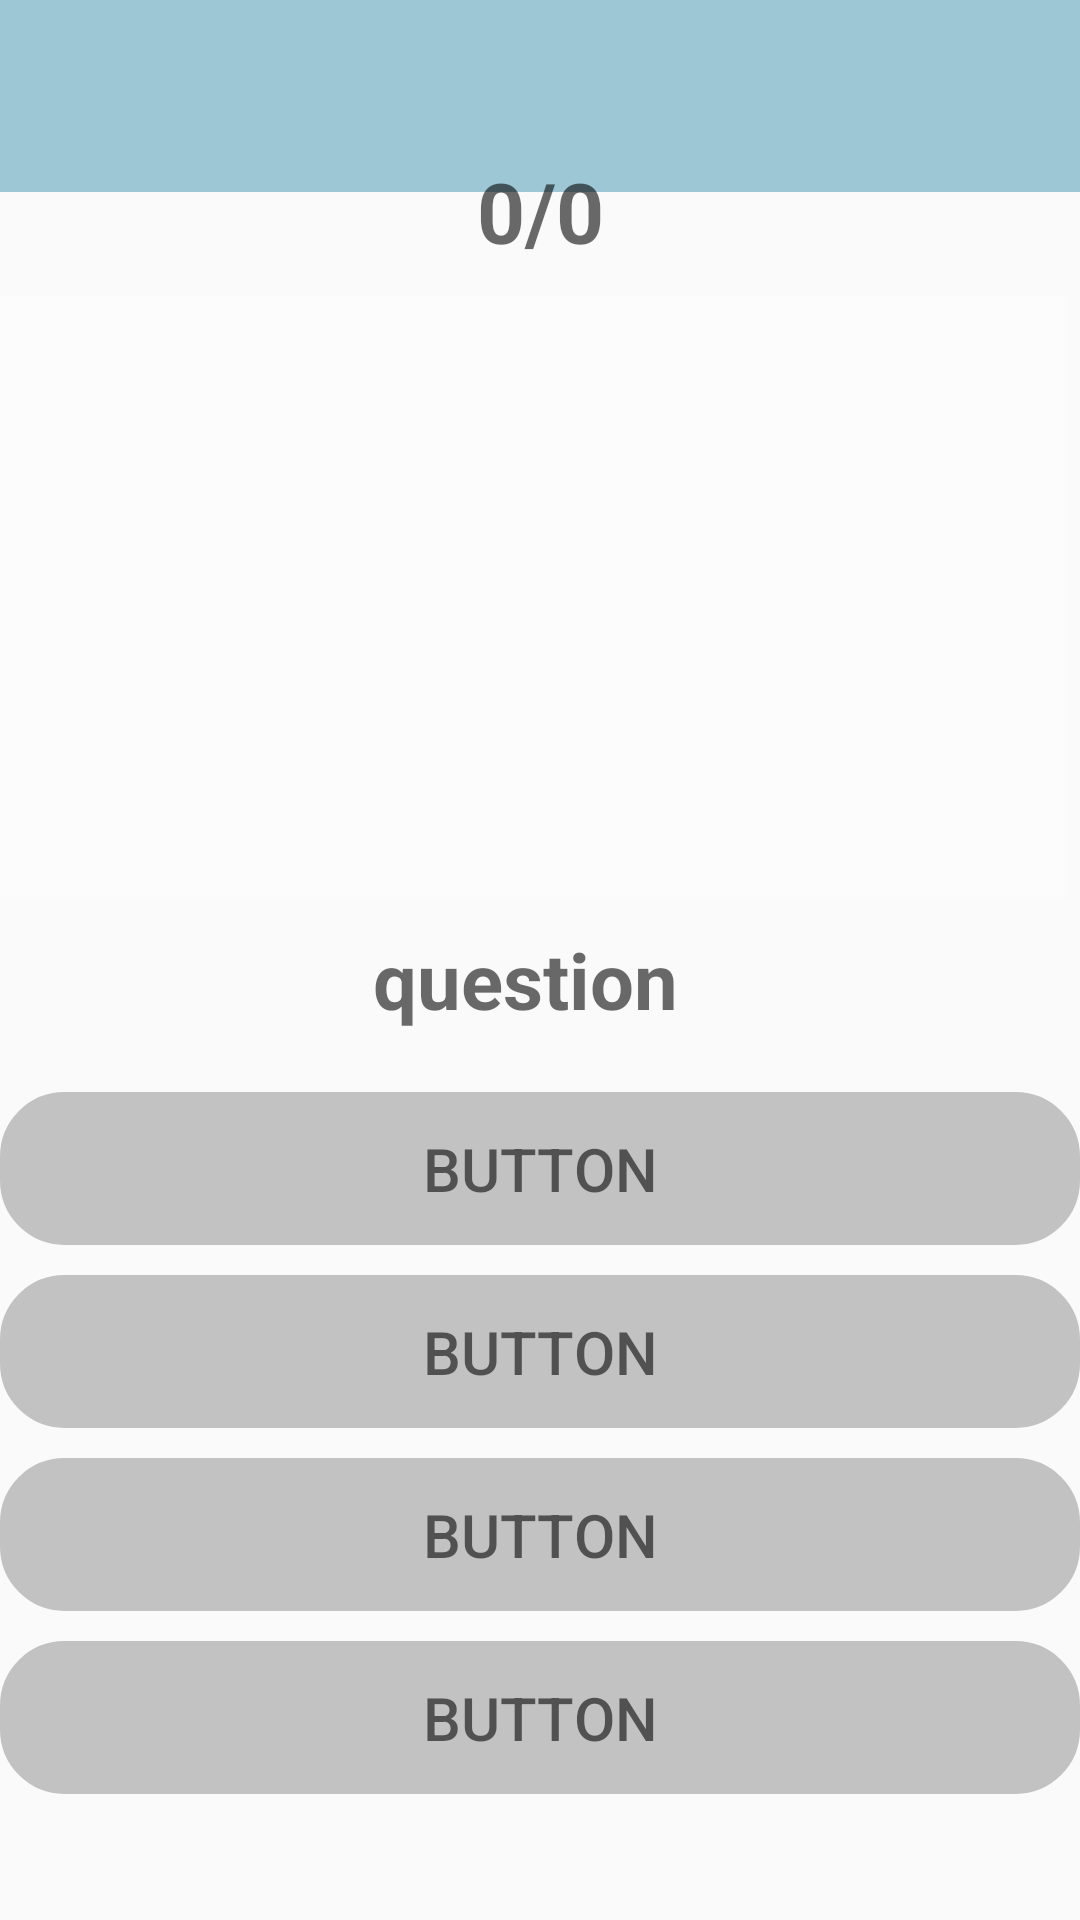

This screen was rendered from an Android layout file. Write that file and the resources it references.
<!-- AndroidManifest.xml: application theme AppTheme -->
<!-- res/layout/universal.xml -->
<?xml version="1.0" encoding="utf-8"?>
<RelativeLayout xmlns:android="http://schemas.android.com/apk/res/android"
    xmlns:app="http://schemas.android.com/apk/res-auto"
    style="@style/Layout_background">

    <androidx.appcompat.widget.Toolbar
        android:id="@+id/toolbar"
        style="@style/Toolbar"
        app:layout_constraintBottom_toBottomOf="parent"
        app:layout_constraintEnd_toEndOf="parent"
        app:layout_constraintStart_toStartOf="parent"
        app:layout_constraintTop_toTopOf="parent" />

    <LinearLayout
        android:id="@+id/container1"
        style="@style/LinearLayout_container1_universal">

        <LinearLayout
            android:id="@+id/container2"
            style="@style/LinearLayout_universal_container">

            <LinearLayout
                android:id="@+id/line2"
                style="@style/Layout_universal_line2">

                <TextView
                    android:id="@+id/text_count"
                    style="@style/Text_count"
                    android:text="0/0" />
            </LinearLayout>

            

            <LinearLayout
                android:id="@+id/line3"
                style="@style/Layout_activity_main"
                android:layout_marginTop="10dp"
                android:layout_weight="1">

                <ImageView
                    android:id="@+id/image_centre"
                    android:layout_width="match_parent"
                    android:layout_height="200dp"
                    android:layout_marginRight="5dp"
                    android:layout_weight="1"
                    android:background="@drawable/style_img_universal"
                    android:scaleType="centerCrop"
                    android:src="@drawable/back_art" />
            </LinearLayout>

            <LinearLayout
                android:id="@+id/line4"
                style="@style/LinearLayout_universal_container">

                <TextView
                    android:id="@+id/text_question"
                    style="@style/Text_question" />

            </LinearLayout>
        </LinearLayout>

        <LinearLayout
            android:id="@+id/container3"
            style="@style/LinearLayout_universal_container">


            <Button
                android:id="@+id/option1"
                style="@style/Button_universal" />

            <Button
                android:id="@+id/option2"
                style="@style/Button_universal" />

            <Button
                android:id="@+id/option3"
                style="@style/Button_universal" />

            <Button
                android:id="@+id/option4"
                style="@style/Button_universal" />
        </LinearLayout>
    </LinearLayout>
</RelativeLayout>
<!-- resources referenced by this layout -->
<resources>
  <style name="Layout_activity_main">
          <item name="android:layout_width">match_parent</item>
          <item name="android:layout_height">match_parent</item>
          <item name="android:orientation">vertical</item>
      </style>
  <style name="Layout_background">
          <item name="android:layout_width">match_parent</item>
          <item name="android:layout_height">match_parent</item>
          <item name="android:background">@color/darkWhite</item>
          <item name="android:orientation">vertical</item>
      </style>
  <style name="Layout_universal_line2">
          <item name="android:layout_width">match_parent</item>
          <item name="android:layout_height">match_parent</item>
          <item name="android:orientation">horizontal</item>
      </style>
  <style name="LinearLayout_container1_universal">
          <item name="android:layout_width">match_parent</item>
          <item name="android:layout_height">match_parent</item>
          <item name="android:gravity">center</item>
          <item name="android:orientation">vertical</item>
      </style>
  <style name="LinearLayout_universal_container">
          <item name="android:layout_width">match_parent</item>
          <item name="android:layout_height">wrap_content</item>
          <item name="android:orientation">vertical</item>
          <item name="android:layout_marginTop">10dp</item>
      </style>
  <style name="Text_count">
          <item name="android:layout_width">wrap_content</item>
          <item name="android:layout_height">match_parent</item>
          <item name="android:layout_weight">1</item>
          <item name="android:gravity">center</item>
          <item name="android:textSize">28sp</item>
          <item name="android:textStyle">bold</item>
          <item name="android:textColor">@color/black</item>
          <item name="android:textAllCaps">true</item>
      </style>
  <style name="Text_question">
          <item name="android:layout_width">match_parent</item>
          <item name="android:layout_height">wrap_content</item>
          <item name="android:layout_marginRight">10dp</item>
          <item name="android:layout_weight">1</item>
          <item name="android:gravity">center</item>
          <item name="android:text">question</item>
          <item name="android:textColor">@color/black</item>
          <item name="android:textSize">26sp</item>
          <item name="android:textStyle">bold</item>
      </style>
  <style name="Toolbar">
          <item name="titleTextColor">@color/black</item>
          <item name="android:layout_width">match_parent</item>
          <item name="android:layout_height">@android:dimen/notification_large_icon_width</item>
          <item name="android:background">@color/colorPrimary</item>
          <item name="layout_constraintHorizontal_bias">0.0</item>
          <item name="layout_constraintVertical_bias">0.0</item>
      </style>
  <style name="AppTheme" parent="Theme.AppCompat.Light.NoActionBar">
          
          <item name="colorPrimary">@color/colorPrimary</item>
          <item name="colorPrimaryDark">@color/colorPrimaryDark</item>
          <item name="colorAccent">@color/colorAccent</item>
          <item name="primaryTitleColour">@color/primaryTitleColor</item>
      </style>
  <color name="black">#95000000</color>
  <!-- drawable button_answers (drawable) -->
  <?xml version="1.0" encoding="utf-8"?>
  <shape
      xmlns:android="http://schemas.android.com/apk/res/android"
      android:shape="rectangle">
      <corners android:radius="20dp"/>
      <stroke android:width="3dp" android:color="@color/greyLight"/>
  </shape>
  <color name="greyLight">#c2c2c2</color>
  <color name="darkWhite">#fafafa</color>
  <color name="colorPrimary">#9dc7d5</color>
  <color name="colorPrimaryDark">#63ABC3</color>
  <color name="colorAccent">#040203</color>
  <color name="primaryTitleColor">#212121</color>
</resources>
